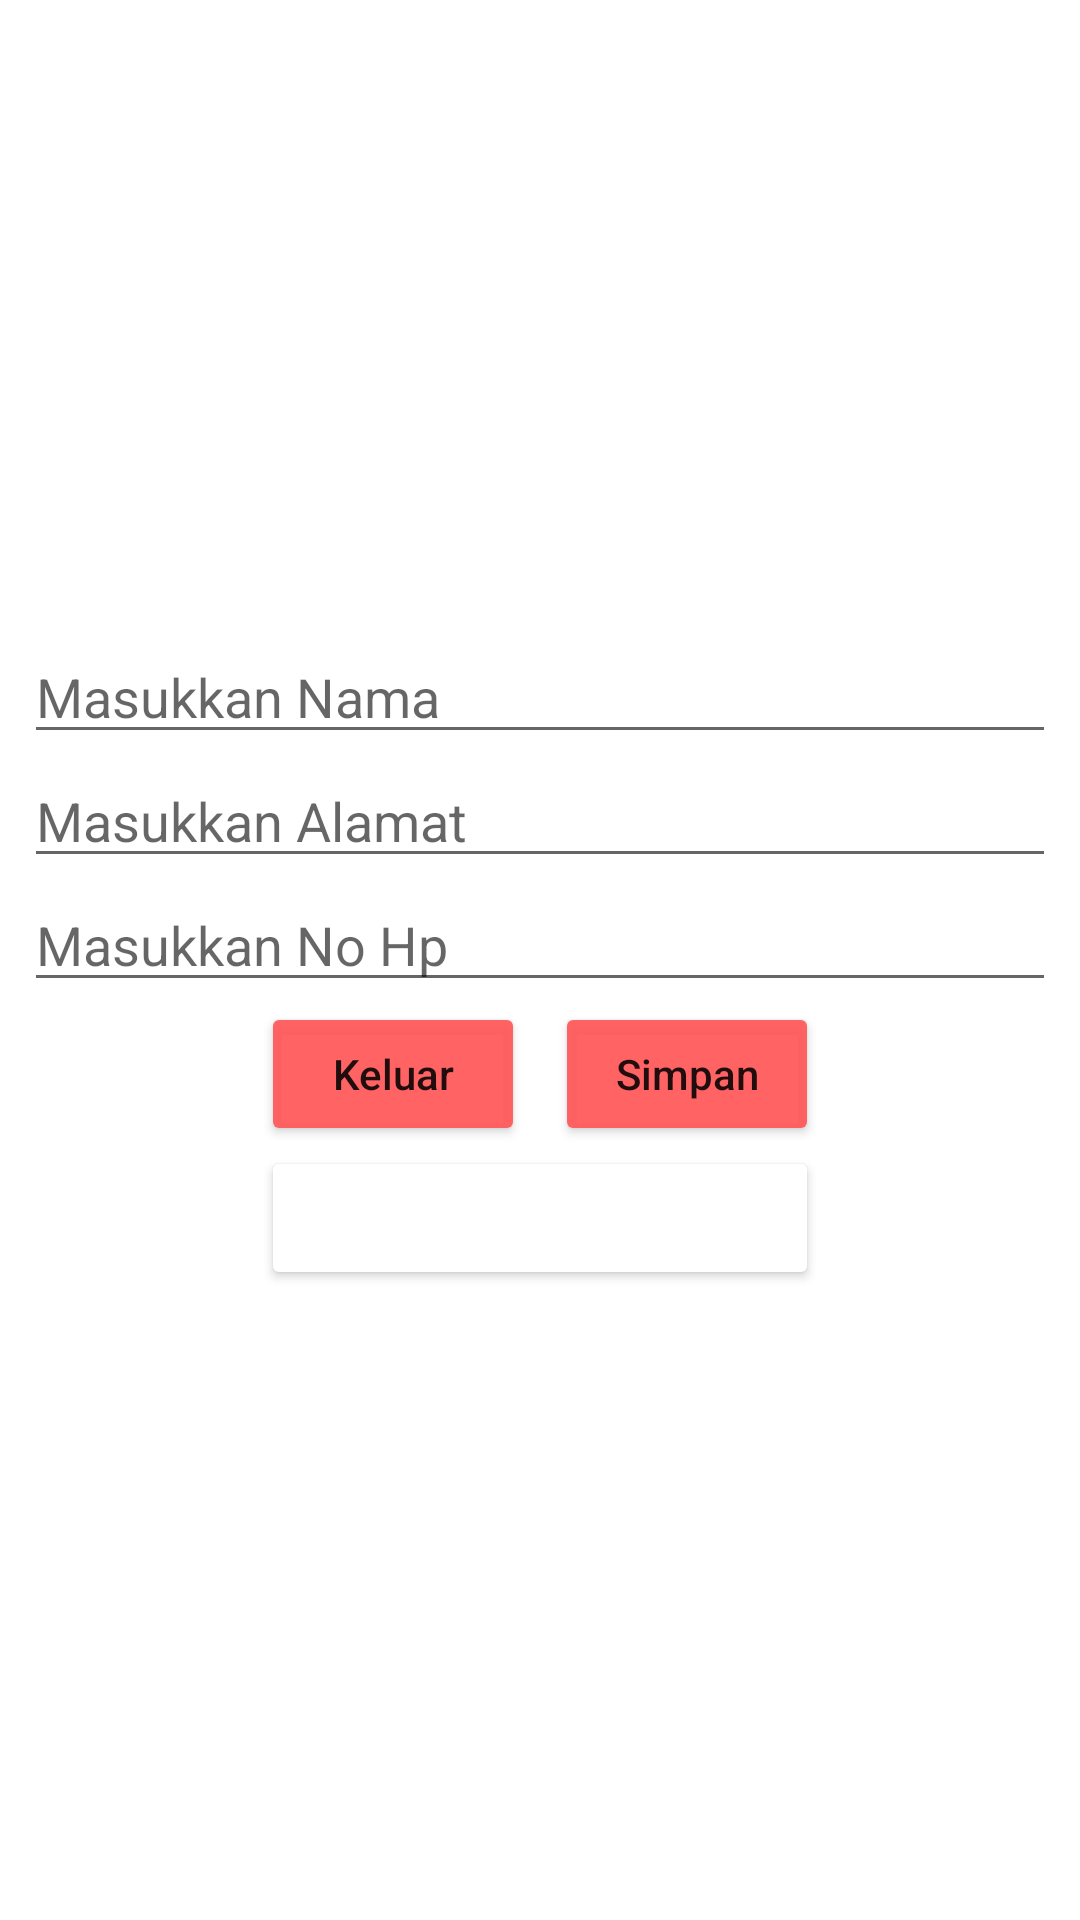

Produce the Android XML layout that renders to this screen, including the resource entries it uses.
<!-- AndroidManifest.xml: application theme Theme.Revisi2 -->
<!-- res/layout/activity_main.xml -->
<?xml version="1.0" encoding="utf-8"?>
<LinearLayout xmlns:android="http://schemas.android.com/apk/res/android"
    xmlns:tools="http://schemas.android.com/tools"
    android:layout_width="match_parent"
    android:layout_height="match_parent"
    tools:context=".MainActivity"
    android:orientation="vertical"
    android:padding="8dp"
    android:gravity="center_vertical">

    <LinearLayout
        android:layout_width="match_parent"
        android:layout_height="wrap_content"
        android:orientation="vertical"
        tools:ignore="UselessParent">

        <EditText
            android:id="@+id/nama"
            android:layout_width="match_parent"
            android:layout_height="wrap_content"
            android:hint="@string/ed_nama"
            android:inputType="textPersonName"
            android:lines="1"
            android:autofillHints="Your Name here..."/>

        <EditText
            android:id="@+id/alamat"
            android:layout_width="match_parent"
            android:layout_height="wrap_content"
            android:hint="@string/ed_alamat"
            android:inputType="text"
            android:lines="2"
            android:autofillHints="Your Address here..."/>

        <EditText
            android:id="@+id/no_hp"
            android:layout_width="match_parent"
            android:layout_height="wrap_content"
            android:hint="@string/ed_no_hp"
            android:inputType="number"
            android:lines="1"
            android:autofillHints="Your Phone here..."/>

        <LinearLayout
            android:layout_width="match_parent"
            android:layout_height="wrap_content"
            android:orientation="horizontal"
            android:gravity="center_horizontal">

            <Button
                android:id="@+id/btn_logout"
                android:layout_width="wrap_content"
                android:layout_height="wrap_content"
                android:text="@string/btn_logout"
                android:textAllCaps="false"
                android:backgroundTint="#EEFF5858"/>

            <Button
                android:id="@+id/btn_save"
                android:layout_width="wrap_content"
                android:layout_height="wrap_content"
                android:text="@string/btn_simpan"
                android:textAllCaps="false"
                android:backgroundTint="#EEFF5858"
                android:layout_marginStart="10dp"/>

        </LinearLayout>

        <LinearLayout
            android:layout_width="match_parent"
            android:layout_height="wrap_content"
            android:orientation="vertical"
            android:layout_marginTop="0dp"
            android:gravity="center_horizontal">

            <Button
                android:id="@+id/btn_show_data"
                android:layout_width="186dp"
                android:layout_height="wrap_content"
                android:text="@string/btn_sh_data"
                android:textAllCaps="false"
                android:backgroundTint="@color/common_google_signin_btn_text_light_focused"
                android:shadowColor="#FFFFFF"
                android:shadowRadius="20"
                android:textColor="@color/white"/>


        </LinearLayout>

    </LinearLayout>

</LinearLayout>
<!-- resources referenced by this layout -->
<resources>
  <string name="btn_logout">Keluar</string>
  <string name="btn_sh_data">Lihat Data</string>
  <string name="btn_simpan">Simpan</string>
  <string name="ed_alamat">Masukkan Alamat</string>
  <string name="ed_nama">Masukkan Nama</string>
  <string name="ed_no_hp">Masukkan No Hp</string>
  <style name="Theme.Revisi2" parent="Theme.MaterialComponents.DayNight.DarkActionBar">
          
          <item name="colorPrimary">@color/purple_500</item>
          <item name="colorPrimaryVariant">@color/purple_700</item>
          <item name="colorOnPrimary">@color/white</item>
          
          <item name="colorSecondary">@color/teal_200</item>
          <item name="colorSecondaryVariant">@color/teal_700</item>
          <item name="colorOnSecondary">@color/black</item>
          
          <item name="android:statusBarColor" tools:targetApi="l">?attr/colorPrimaryVariant</item>
          
      </style>
  <!-- not gathered from this repository: default colours our renderer supplied (Android Studio template values) -->
  <color name="purple_500">#FF6200EE</color>
  <color name="purple_700">#FF3700B3</color>
  <color name="teal_200">#FF03DAC5</color>
  <color name="teal_700">#FF018786</color>
  <color name="black">#FF000000</color>
  <color name="white">#FFFFFFFF</color>
</resources>
